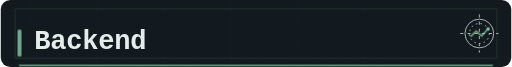
t = 0.00 s
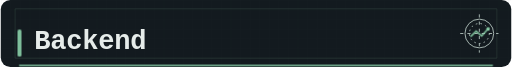
t = 0.60 s
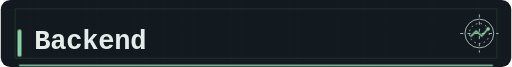
t = 0.90 s
t = 1.50 s: frame unchanged from t = 0.90 s, image omitted
t = 1.80 s: frame unchanged from t = 0.60 s, image omitted
t = 2.40 s: frame unchanged from t = 0.00 s, image omitted

The animated SVG that drew these frames (rendered in a browser with its animation timeline set to each time). Animation: 1 CSS @keyframes rule; one cycle of 2.40 s.

<svg xmlns="http://www.w3.org/2000/svg" width="640" height="84" viewBox="0 0 640 84" role="img" aria-labelledby="title description">
  <title id="title">Backend</title><desc id="description">Backend in a quiet graphite terminal palette with mint signal accents.</desc>
  <defs><pattern id="grid-mobile" width="12" height="12" patternUnits="userSpaceOnUse"><path d="M12 0H0V12" fill="none" stroke="#354a42" stroke-width=".8"/></pattern></defs>
  <style>
    @keyframes signal { 0%, 100% { opacity: .76; } 50% { opacity: 1; } }
    .motion [stroke="#8ed6ad"], .motion [fill="#8ed6ad"] { animation: signal 2.4s ease-in-out 1 both; }
    @media (prefers-reduced-motion: reduce) { .motion [stroke="#8ed6ad"], .motion [fill="#8ed6ad"] { animation: none; } }
  </style>
  <g class="motion">
  <rect width="640" height="84" rx="12" fill="#131a1f"/>
  <path d="M0 0H640V84H0Z" fill="url(#grid-mobile)" opacity=".08"/>
  <path d="M18 11H622V73H18Z" fill="none" stroke="#354a42" stroke-opacity=".58"/>
  <path d="M23 82H617" stroke="#8ed6ad" stroke-width="2" opacity=".85"/>
  <rect x="21" y="37" width="5" height="34" rx="2" fill="#8ed6ad"/>
  <text x="42" y="61" fill="#e6ecea" font-family="ui-monospace, SFMono-Regular, Menlo, Consolas, monospace" font-size="34" font-weight="600" letter-spacing="-.35">Backend</text>
  <g transform="translate(600 42.0)" fill="none" stroke="#a9b8b3" stroke-width="1.2">
    <circle r="18"/><circle r="12.5" stroke-dasharray="2 4"/><path d="M-24 0H24M0-24V24" stroke-dasharray="4 5"/>
    <path d="M-11 4l7-7 7 6 8-9" stroke="#8ed6ad" stroke-width="2"/>
    <circle cx="11" cy="-6" r="2.2" fill="#8ed6ad" stroke="none"/>
  </g>
  </g>
</svg>
